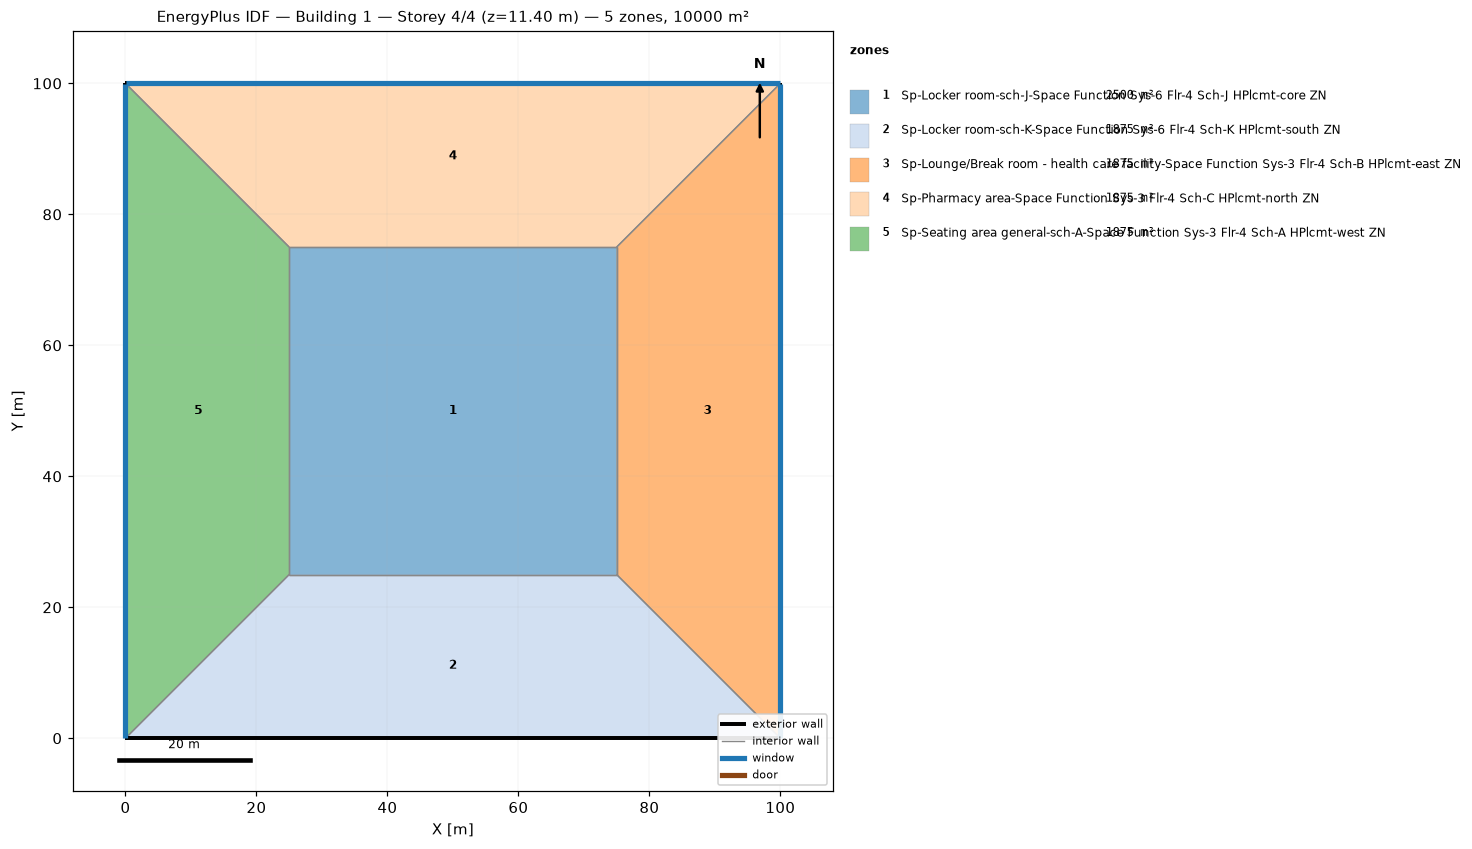
=== STOREY PLAN SPEC (per zone: floor XY polygon, exterior-wall plan segments, windows/doors) ===
zone 1: Sp-Locker room-sch-J-Space Function Sys-6 Flr-4 Sch-J HPlcmt-core ZN  (2500.0 m²)
  floor: (25.00, 25.00) (25.00, 75.00) (75.00, 75.00) (75.00, 25.00)
  interior walls: 4
zone 2: Sp-Locker room-sch-K-Space Function Sys-6 Flr-4 Sch-K HPlcmt-south ZN  (1875.0 m²)
  floor: (100.00, 0.00) (0.00, 0.00) (25.00, 25.00) (75.00, 25.00)
  exterior wall: (0.00, 0.00) – (100.00, 0.00)  [100.0 m]
  interior walls: 3
zone 3: Sp-Lounge/Break room - health care facility-Space Function Sys-3 Flr-4 Sch-B HPlcmt-east ZN  (1875.0 m²)
  floor: (100.00, 100.00) (100.00, 0.00) (75.00, 25.00) (75.00, 75.00)
  exterior wall: (100.00, 0.00) – (100.00, 100.00)  [100.0 m]
    window: (100.00, 0.03) – (100.00, 99.97)  [95.0 m²]
  interior walls: 3
zone 4: Sp-Pharmacy area-Space Function Sys-3 Flr-4 Sch-C HPlcmt-north ZN  (1875.0 m²)
  floor: (0.00, 100.00) (100.00, 100.00) (75.00, 75.00) (25.00, 75.00)
  exterior wall: (100.00, 100.00) – (0.00, 100.00)  [100.0 m]
    window: (99.97, 100.00) – (0.03, 100.00)  [95.0 m²]
  interior walls: 3
zone 5: Sp-Seating area general-sch-A-Space Function Sys-3 Flr-4 Sch-A HPlcmt-west ZN  (1875.0 m²)
  floor: (0.00, 0.00) (0.00, 100.00) (25.00, 75.00) (25.00, 25.00)
  exterior wall: (0.00, 100.00) – (0.00, 0.00)  [100.0 m]
    window: (0.00, 99.97) – (0.00, 0.03)  [95.0 m²]
  interior walls: 3

=== DERIVED (storey summary) ===
Building: Building 1
Storey: 4 of 4  (floor level z = 11.40 m)
Storey gross floor area: 10000.0 m²
Zones on this storey: 5
  - Sp-Locker room-sch-J-Space Function Sys-6 Flr-4 Sch-J HPlcmt-core ZN: floor 2500.0 m²
  - Sp-Locker room-sch-K-Space Function Sys-6 Flr-4 Sch-K HPlcmt-south ZN: floor 1875.0 m²; exterior wall 100.0 m (380.0 m²); WWR 0.0%
  - Sp-Lounge/Break room - health care facility-Space Function Sys-3 Flr-4 Sch-B HPlcmt-east ZN: floor 1875.0 m²; exterior wall 100.0 m (380.0 m²); 1 window(s) 95.0 m²; WWR 25.0%
  - Sp-Pharmacy area-Space Function Sys-3 Flr-4 Sch-C HPlcmt-north ZN: floor 1875.0 m²; exterior wall 100.0 m (380.0 m²); 1 window(s) 95.0 m²; WWR 25.0%
  - Sp-Seating area general-sch-A-Space Function Sys-3 Flr-4 Sch-A HPlcmt-west ZN: floor 1875.0 m²; exterior wall 100.0 m (380.0 m²); 1 window(s) 95.0 m²; WWR 25.0%
Zone adjacency (shared interzone walls):
  - Sp-Locker room-sch-J-Space Function Sys-6 Flr-4 Sch-J HPlcmt-core ZN ↔ Sp-Locker room-sch-K-Space Function Sys-6 Flr-4 Sch-K HPlcmt-south ZN
  - Sp-Locker room-sch-J-Space Function Sys-6 Flr-4 Sch-J HPlcmt-core ZN ↔ Sp-Lounge/Break room - health care facility-Space Function Sys-3 Flr-4 Sch-B HPlcmt-east ZN
  - Sp-Locker room-sch-J-Space Function Sys-6 Flr-4 Sch-J HPlcmt-core ZN ↔ Sp-Pharmacy area-Space Function Sys-3 Flr-4 Sch-C HPlcmt-north ZN
  - Sp-Locker room-sch-J-Space Function Sys-6 Flr-4 Sch-J HPlcmt-core ZN ↔ Sp-Seating area general-sch-A-Space Function Sys-3 Flr-4 Sch-A HPlcmt-west ZN
  - Sp-Locker room-sch-K-Space Function Sys-6 Flr-4 Sch-K HPlcmt-south ZN ↔ Sp-Lounge/Break room - health care facility-Space Function Sys-3 Flr-4 Sch-B HPlcmt-east ZN
  - Sp-Locker room-sch-K-Space Function Sys-6 Flr-4 Sch-K HPlcmt-south ZN ↔ Sp-Seating area general-sch-A-Space Function Sys-3 Flr-4 Sch-A HPlcmt-west ZN
  - Sp-Lounge/Break room - health care facility-Space Function Sys-3 Flr-4 Sch-B HPlcmt-east ZN ↔ Sp-Pharmacy area-Space Function Sys-3 Flr-4 Sch-C HPlcmt-north ZN
  - Sp-Pharmacy area-Space Function Sys-3 Flr-4 Sch-C HPlcmt-north ZN ↔ Sp-Seating area general-sch-A-Space Function Sys-3 Flr-4 Sch-A HPlcmt-west ZN